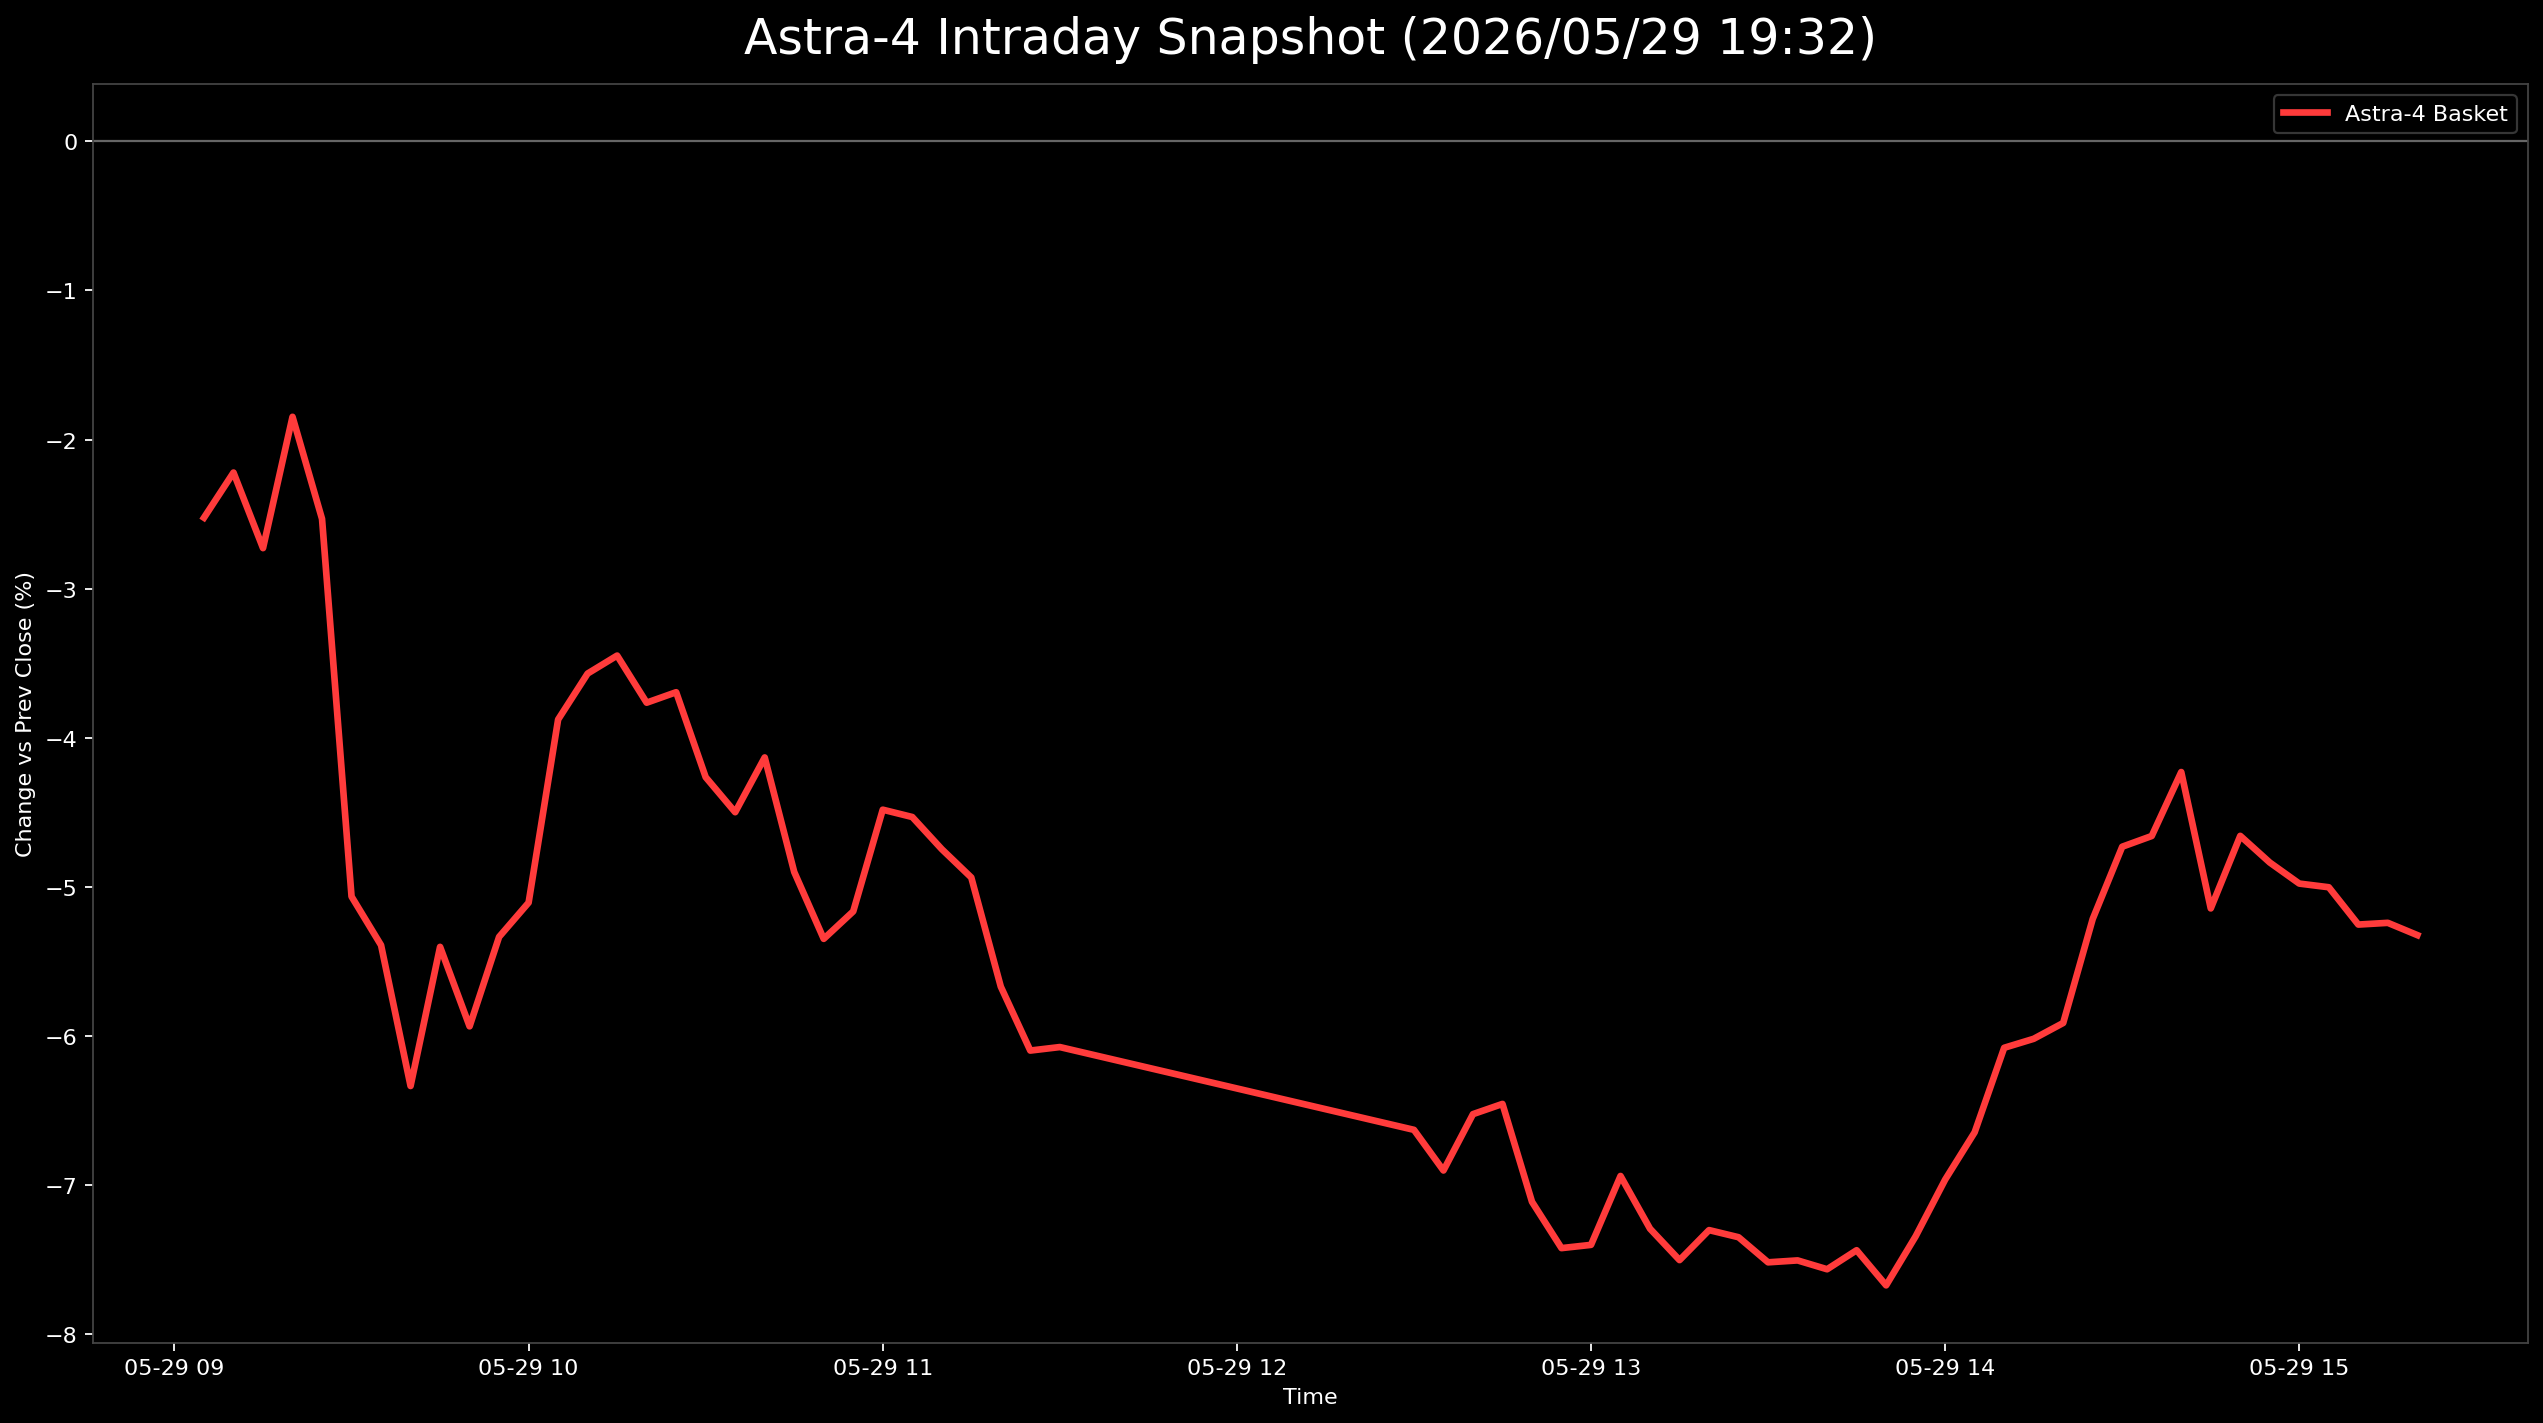

Data behind this chart, as committed beside it:
日時, 9348.T, 402A.T, 186A.T, Astra4_mean
2026-05-29 09:05:00+09:00, -0.04435, -0.02578, -0.005579, -0.02524
2026-05-29 09:10:00+09:00, -0.03433, -0.02148, -0.01081, -0.02221
2026-05-29 09:15:00+09:00, -0.0372, -0.02685, -0.01778, -0.02728
2026-05-29 09:20:00+09:00, -0.01717, -0.02256, -0.01569, -0.01847
2026-05-29 09:25:00+09:00, -0.02289, -0.029, -0.02406, -0.02532
2026-05-29 09:30:00+09:00, -0.04721, -0.05693, -0.04777, -0.05064
2026-05-29 09:35:00+09:00, -0.04578, -0.05908, -0.05683, -0.0539
2026-05-29 09:40:00+09:00, -0.05866, -0.06337, -0.06799, -0.06334
2026-05-29 09:45:00+09:00, -0.04435, -0.06015, -0.05753, -0.05401
2026-05-29 09:50:00+09:00, -0.04721, -0.06874, -0.06206, -0.05934
2026-05-29 09:55:00+09:00, -0.04435, -0.06337, -0.0523, -0.05334
2026-05-29 10:00:00+09:00, -0.0372, -0.06015, -0.05579, -0.05104
2026-05-29 10:05:00+09:00, -0.02575, -0.04941, -0.04114, -0.03877
2026-05-29 10:10:00+09:00, -0.02289, -0.04511, -0.03905, -0.03568
2026-05-29 10:15:00+09:00, -0.02003, -0.04296, -0.04045, -0.03448
2026-05-29 10:20:00+09:00, -0.02146, -0.04404, -0.04742, -0.03764
2026-05-29 10:25:00+09:00, -0.0186, -0.04619, -0.04603, -0.03694
2026-05-29 10:30:00+09:00, -0.02718, -0.05156, -0.04916, -0.04263
2026-05-29 10:35:00+09:00, -0.03004, -0.05156, -0.05335, -0.04498
2026-05-29 10:40:00+09:00, -0.02289, -0.05048, -0.05056, -0.04131
2026-05-29 10:45:00+09:00, -0.02861, -0.05908, -0.05927, -0.04899
2026-05-29 10:50:00+09:00, -0.03577, -0.06015, -0.0645, -0.05347
2026-05-29 10:55:00+09:00, -0.03577, -0.0623, -0.05683, -0.05163
2026-05-29 11:00:00+09:00, -0.02861, -0.06015, -0.04568, -0.04481
2026-05-29 11:05:00+09:00, -0.0329, -0.05908, -0.04393, -0.0453
2026-05-29 11:10:00+09:00, -0.03147, -0.06767, -0.04324, -0.04746
2026-05-29 11:15:00+09:00, -0.0329, -0.07089, -0.04428, -0.04936
2026-05-29 11:20:00+09:00, -0.04292, -0.07411, -0.053, -0.05668
2026-05-29 11:25:00+09:00, -0.04578, -0.06982, -0.06729, -0.06096
2026-05-29 11:30:00+09:00, -0.04435, -0.07089, -0.06695, -0.06073
2026-05-29 12:30:00+09:00, -0.0515, -0.07411, -0.07322, -0.06628
2026-05-29 12:35:00+09:00, -0.05436, -0.07734, -0.07531, -0.069
2026-05-29 12:40:00+09:00, -0.05293, -0.07197, -0.07078, -0.06523
2026-05-29 12:45:00+09:00, -0.05436, -0.07197, -0.06729, -0.06454
2026-05-29 12:50:00+09:00, -0.05866, -0.07411, -0.08054, -0.0711
2026-05-29 12:55:00+09:00, -0.06295, -0.07948, -0.0802, -0.07421
2026-05-29 13:00:00+09:00, -0.06581, -0.07841, -0.07775, -0.07399
2026-05-29 13:05:00+09:00, -0.06009, -0.07411, -0.07392, -0.06937
2026-05-29 13:10:00+09:00, -0.06152, -0.07841, -0.0788, -0.07291
2026-05-29 13:15:00+09:00, -0.06295, -0.07841, -0.08368, -0.07501
2026-05-29 13:20:00+09:00, -0.05866, -0.07841, -0.08194, -0.073
2026-05-29 13:25:00+09:00, -0.05579, -0.08271, -0.08194, -0.07348
2026-05-29 13:30:00+09:00, -0.06009, -0.08485, -0.08054, -0.07516
2026-05-29 13:35:00+09:00, -0.05866, -0.08485, -0.08159, -0.07503
2026-05-29 13:40:00+09:00, -0.06009, -0.08485, -0.08194, -0.07563
2026-05-29 13:45:00+09:00, -0.06152, -0.08378, -0.07775, -0.07435
2026-05-29 13:50:00+09:00, -0.06295, -0.08593, -0.08124, -0.07671
2026-05-29 13:55:00+09:00, -0.06009, -0.08485, -0.07531, -0.07342
2026-05-29 14:00:00+09:00, -0.0515, -0.08378, -0.07357, -0.06962
2026-05-29 14:05:00+09:00, -0.0515, -0.07948, -0.06834, -0.06644
2026-05-29 14:10:00+09:00, -0.04578, -0.07519, -0.06137, -0.06078
2026-05-29 14:15:00+09:00, -0.04435, -0.07411, -0.06206, -0.06018
2026-05-29 14:20:00+09:00, -0.04578, -0.07089, -0.06067, -0.05911
2026-05-29 14:25:00+09:00, -0.03433, -0.06874, -0.05335, -0.05214
2026-05-29 14:30:00+09:00, -0.03147, -0.0623, -0.04812, -0.0473
2026-05-29 14:35:00+09:00, -0.03004, -0.06122, -0.04847, -0.04658
2026-05-29 14:40:00+09:00, -0.0186, -0.06015, -0.04812, -0.04229
2026-05-29 14:45:00+09:00, -0.03863, -0.06337, -0.0523, -0.05143
2026-05-29 14:50:00+09:00, -0.03004, -0.06015, -0.04951, -0.04657
2026-05-29 14:55:00+09:00, -0.0329, -0.0623, -0.04986, -0.04835
... 5 more rows
